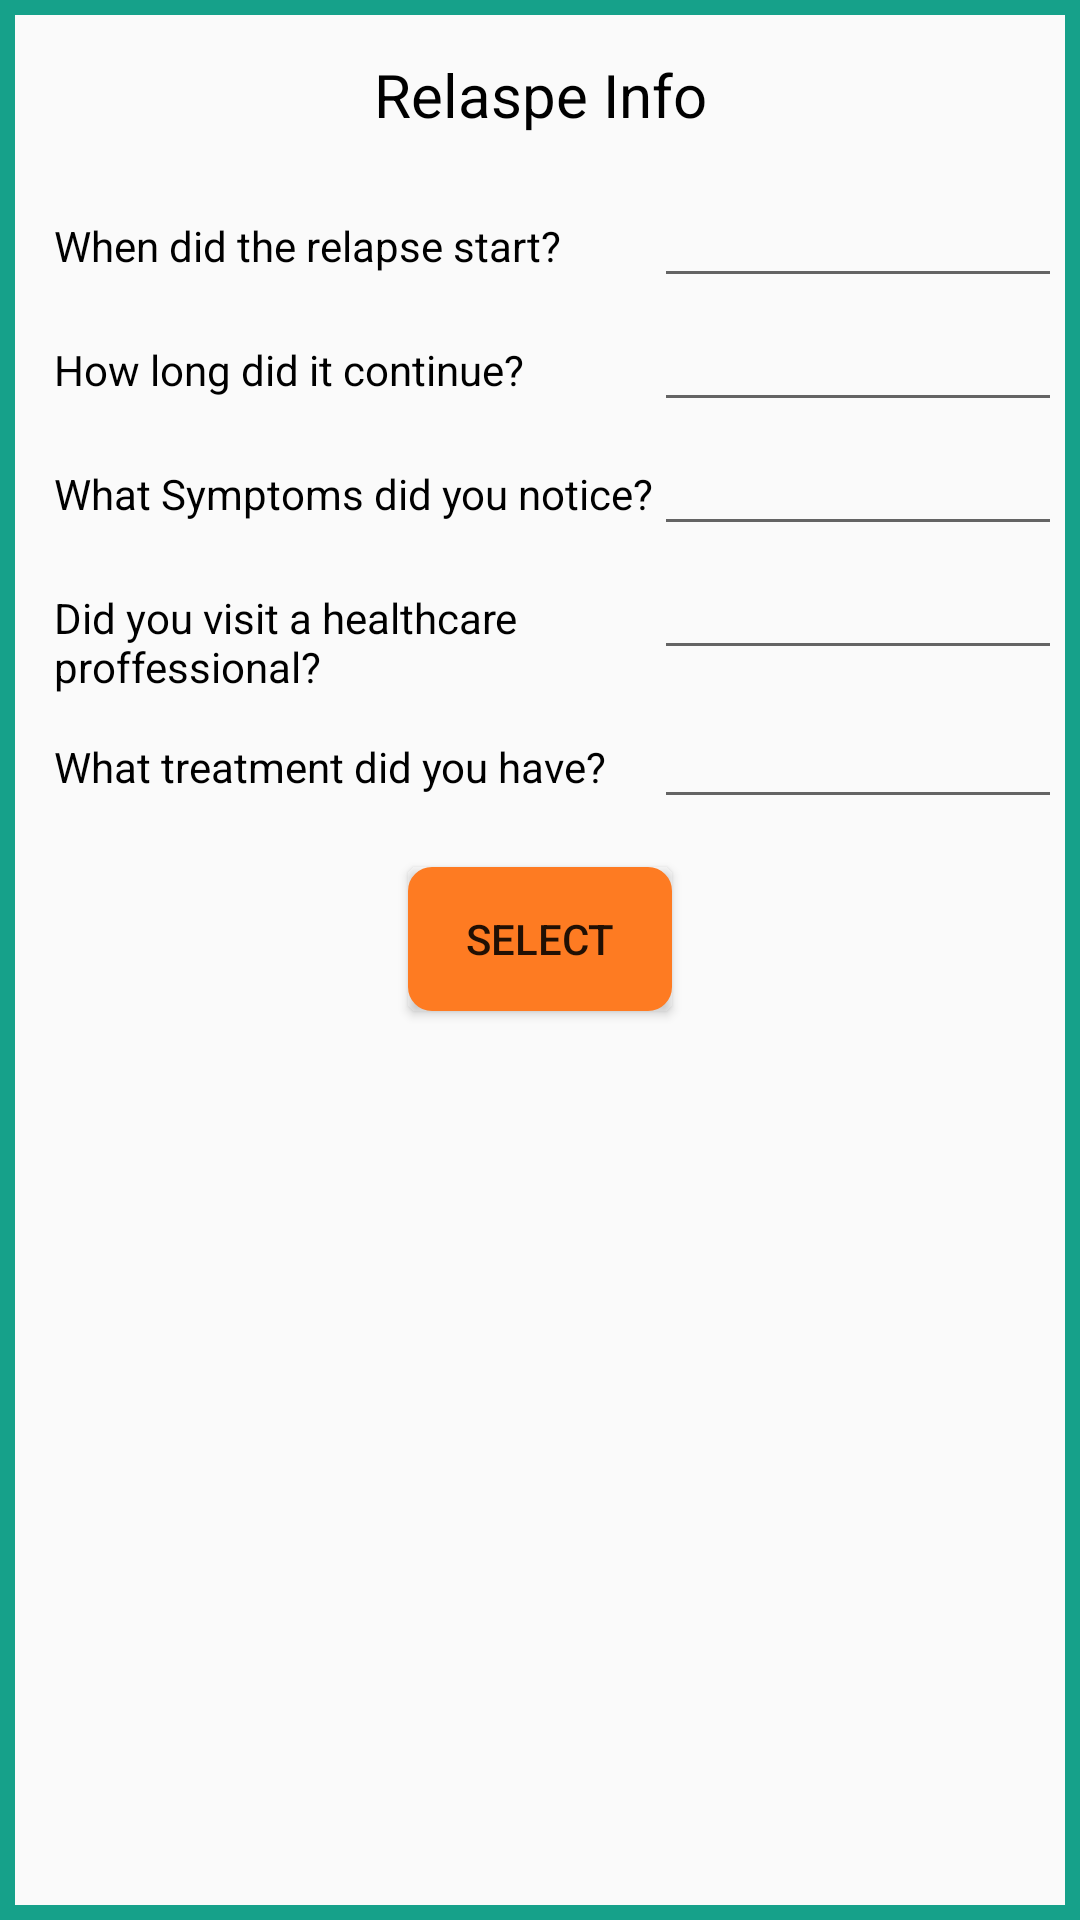

This screen was rendered from an Android layout file. Write that file and the resources it references.
<!-- AndroidManifest.xml: application theme AppTheme -->
<!-- res/layout/dialog_relapse.xml -->
<?xml version="1.0" encoding="utf-8"?>
<android.support.constraint.ConstraintLayout
    xmlns:android="http://schemas.android.com/apk/res/android"
    xmlns:app="http://schemas.android.com/apk/res-auto"
    xmlns:tools="http://schemas.android.com/tools"
    android:layout_width="match_parent"
    android:layout_height="match_parent"
    android:background="@drawable/customborder">

    <TextView
        android:id="@+id/textView15"
        android:layout_width="wrap_content"
        android:layout_height="wrap_content"
        android:layout_marginEnd="8dp"
        android:layout_marginStart="8dp"
        android:layout_marginTop="8dp"
        android:textColor="@color/colorWriting"
        android:text="Relaspe Info"
        android:textSize="20sp"
        app:layout_constraintEnd_toEndOf="parent"
        app:layout_constraintStart_toStartOf="parent"
        app:layout_constraintTop_toTopOf="parent" />

    <GridLayout
        android:id="@+id/gridLayout2"
        android:layout_width="368dp"
        android:layout_height="wrap_content"
        android:layout_marginStart="8dp"
        android:layout_marginTop="48dp"
        android:textColor="@color/colorWriting"
        app:layout_constraintStart_toStartOf="parent"
        app:layout_constraintTop_toTopOf="parent">


        <TextView
            android:id="@+id/textView19"
            android:layout_width="wrap_content"
            android:layout_height="wrap_content"
            android:layout_column="0"
            android:layout_row="0"
            android:text="When did the relapse start?"
            android:textColor="@color/colorWriting" />

        <TextView
            android:id="@+id/textView20"
            android:layout_width="wrap_content"
            android:layout_height="wrap_content"
            android:layout_column="0"
            android:layout_row="1"
            android:text="How long did it continue?"
            android:textColor="@color/colorWriting" />

        <TextView
            android:id="@+id/textView21"
            android:layout_width="wrap_content"
            android:layout_height="wrap_content"
            android:layout_column="0"
            android:layout_row="2"
            android:text="What Symptoms did you notice?"
            android:textColor="@color/colorWriting" />

        <TextView
            android:id="@+id/textView22"
            android:layout_width="164dp"
            android:layout_height="wrap_content"
            android:layout_column="0"
            android:layout_row="3"
            android:text="Did you visit a healthcare proffessional?"
            android:textColor="@color/colorWriting" />

        <EditText
            android:id="@+id/lengthRelapseText"
            android:layout_width="wrap_content"
            android:layout_height="wrap_content"
            android:layout_column="1"
            android:layout_row="1"
            android:ems="10"
            android:inputType="textPersonName"
            android:textColor="@color/colorWriting" />

        <EditText
            android:id="@+id/symptomsRelapseText"
            android:layout_width="wrap_content"
            android:layout_height="wrap_content"
            android:layout_column="1"
            android:layout_row="2"
            android:ems="10"
            android:inputType="textPersonName"
            android:textColor="@color/colorWriting" />

        <EditText
            android:id="@+id/healthCareRelapseButton"
            android:layout_width="wrap_content"
            android:layout_height="wrap_content"
            android:layout_column="1"
            android:layout_row="3"
            android:ems="10"
            android:inputType="textPersonName"
            android:textColor="@color/colorWriting" />

        <EditText
            android:id="@+id/whenRelapseText"
            android:layout_width="wrap_content"
            android:layout_height="wrap_content"
            android:layout_column="1"
            android:layout_row="0"
            android:ems="10"
            android:inputType="textPersonName" />

        <EditText
            android:id="@+id/treatmentRelapseButton"
            android:layout_width="wrap_content"
            android:layout_height="wrap_content"
            android:layout_column="1"
            android:layout_row="4"
            android:ems="10"
            android:inputType="textPersonName" />

        <TextView
            android:id="@+id/textView23"
            android:layout_width="wrap_content"
            android:layout_height="wrap_content"
            android:layout_column="0"
            android:layout_row="4"
            android:text="What treatment did you have?"
            android:textColor="@color/colorWriting" />


    </GridLayout>

    <Button
        android:id="@+id/selectButton"
        android:layout_width="wrap_content"
        android:layout_height="wrap_content"
        android:layout_marginEnd="8dp"
        android:layout_marginStart="8dp"
        android:layout_marginTop="16dp"
        android:background="@drawable/basic_button"
        android:text="Select"
        app:layout_constraintEnd_toEndOf="parent"
        app:layout_constraintStart_toStartOf="parent"
        app:layout_constraintTop_toBottomOf="@+id/gridLayout2" />
</android.support.constraint.ConstraintLayout>
<!-- resources referenced by this layout -->
<resources>
  <color name="colorWriting">#000000</color>
  <!-- drawable basic_button (drawable) -->
  <?xml version="1.0" encoding="utf-8"?>
  <selector xmlns:android="http://schemas.android.com/apk/res/android">
      <item>
          <shape>
              <gradient
                  android:endColor="@color/colorPrimary"
                  android:startColor="@color/colorPrimary"
                  android:angle="270" />
              <stroke
                  android:width="10dp"
                  android:color="@color/colorPrimary" />
              <corners
                  android:radius="3dp" />
              <padding
                  android:left="10dp"
                  android:top="10dp"
                  android:right="10dp"
                  android:bottom="10dp" />
  
          </shape>
      </item>
  </selector>
  <!-- drawable customborder (drawable) -->
  <?xml version="1.0" encoding="utf-8"?>
      <shape xmlns:android="http://schemas.android.com/apk/res/android" android:shape="rectangle">
  
          <padding android:left="10dp" android:right="10dp" android:top="10dp" android:bottom="10dp"/>
          <stroke android:width="5dp" android:color="@color/colorAccent"/>
      </shape>
  <style name="AppTheme" parent="Theme.AppCompat.Light.DarkActionBar">
          
          <item name="colorPrimary">@color/colorPrimary</item>
          <item name="colorAccent">@color/colorAccent</item>
      </style>
  <color name="colorPrimary">#fe7b22</color>
  <color name="colorAccent">#16A18A</color>
</resources>
